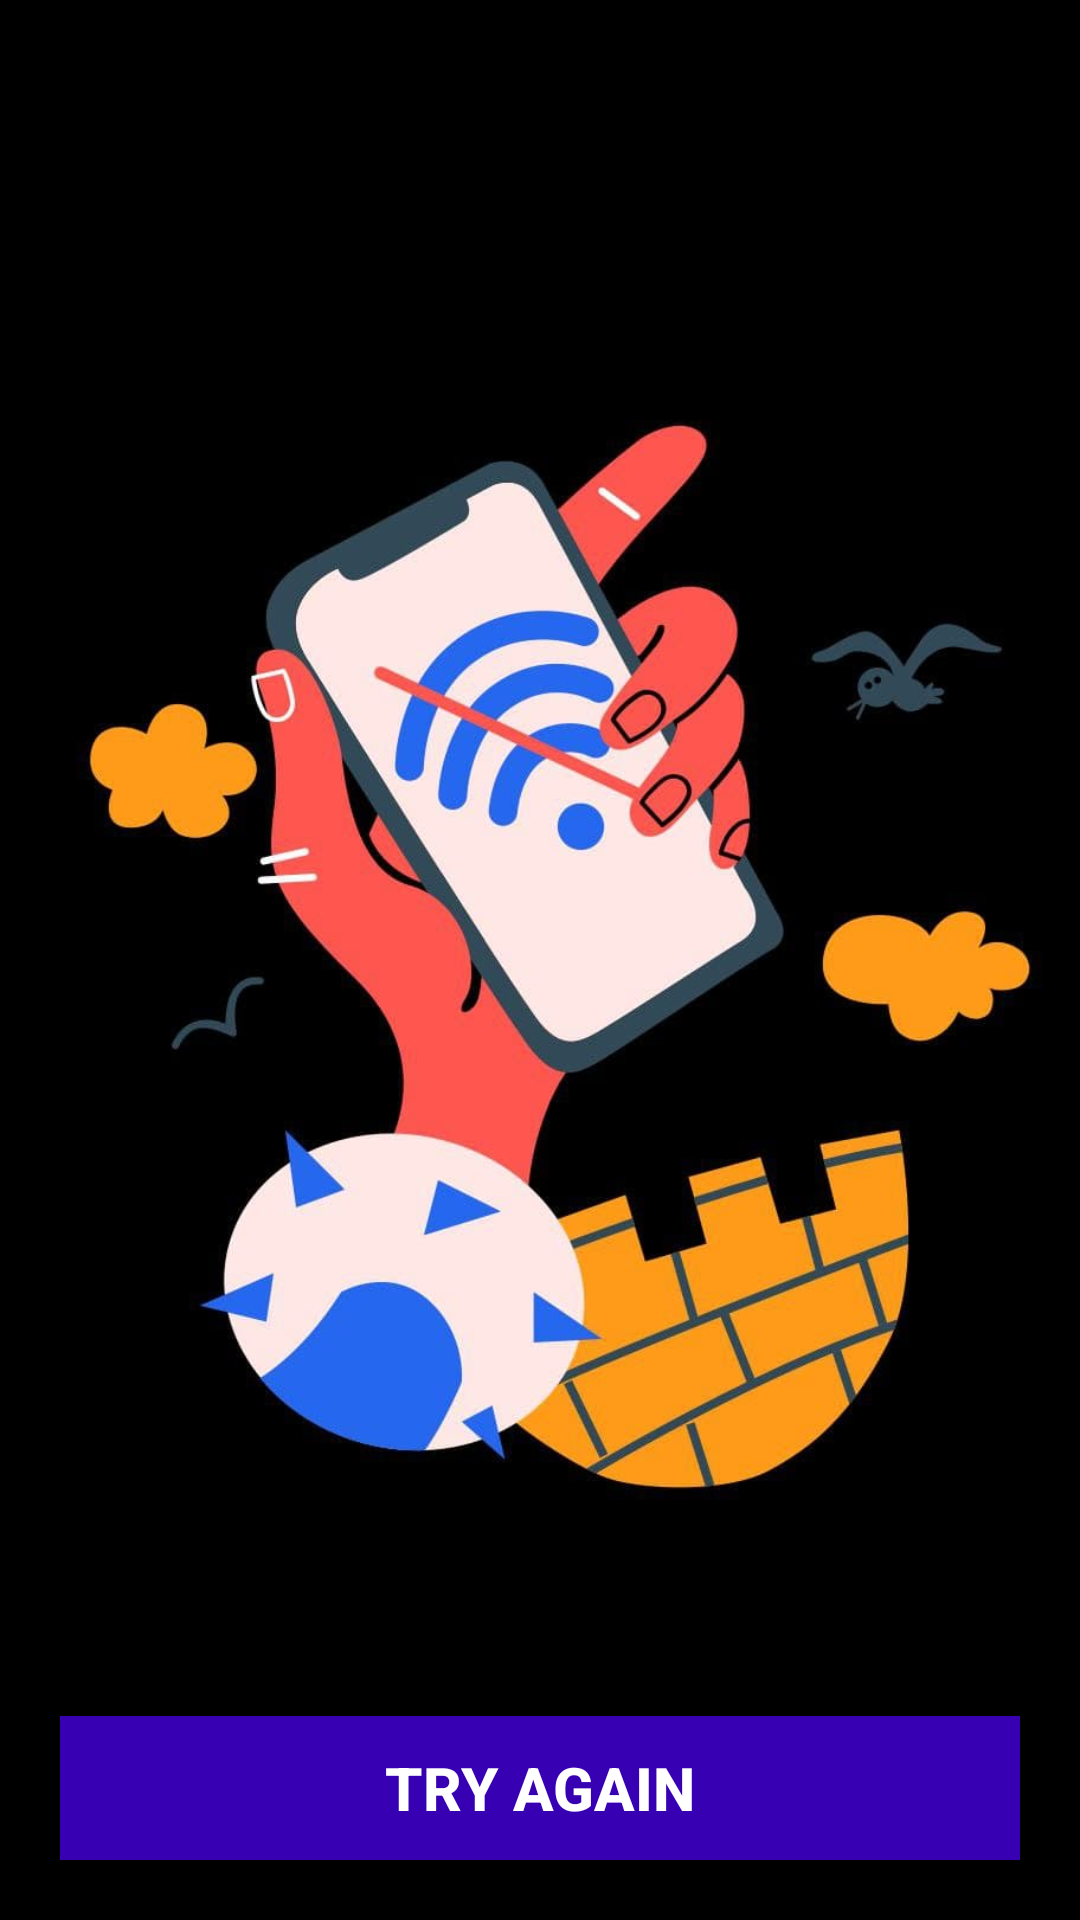

Android layout source for this screen:
<!-- AndroidManifest.xml: application theme Theme.YoutubeApi5 -->
<!-- res/layout/no_internet_connection.xml -->
<?xml version="1.0" encoding="utf-8"?>
<RelativeLayout xmlns:android="http://schemas.android.com/apk/res/android"
    android:layout_width="match_parent"
    android:background="@color/black"
    android:layout_height="match_parent">


    <ImageView
        android:layout_width="wrap_content"
        android:src="@drawable/internet"
        android:layout_height="wrap_content"/>
    <Button
        android:id="@+id/try_btn"
        android:layout_width="match_parent"
        android:layout_height="wrap_content"
        android:text="@string/try_again"
        android:textStyle="bold"
        android:textSize="20sp"
        android:textColor="@color/white"
        android:layout_alignParentBottom="true"
        android:layout_margin="20dp"
        android:background="@color/purple_700" />
</RelativeLayout>
<!-- resources referenced by this layout -->
<resources>
  <!-- drawable internet: jpg bitmap (drawable, 46824 bytes) -->
  <string name="try_again">TRY AGAIN</string>
  <style name="Theme.YoutubeApi5" parent="Theme.MaterialComponents.DayNight.NoActionBar.Bridge">
          
          <item name="colorPrimary">@color/purple_500</item>
          <item name="colorPrimaryVariant">@color/purple_700</item>
          <item name="colorOnPrimary">@color/white</item>
          
          <item name="colorSecondary">@color/teal_200</item>
          <item name="colorSecondaryVariant">@color/teal_700</item>
          <item name="colorOnSecondary">@color/black</item>
          
          <item name="android:statusBarColor" tools:targetApi="l">@color/white</item>
          <item name="android:windowLightStatusBar">true</item>
          
      </style>
  <!-- not gathered from this repository: default colours our renderer supplied (Android Studio template values) -->
  <color name="purple_500">#FF6200EE</color>
  <color name="purple_700">#FF3700B3</color>
  <color name="teal_200">#FF03DAC5</color>
  <color name="teal_700">#FF018786</color>
  <color name="black">#FF000000</color>
  <color name="white">#FFFFFFFF</color>
</resources>
